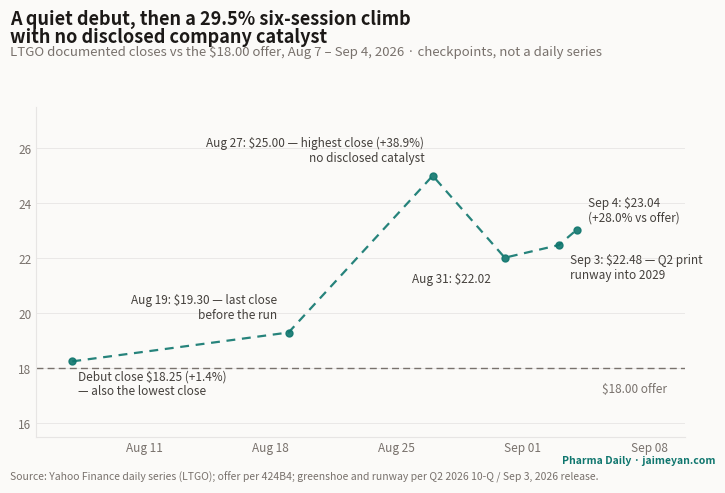

The matplotlib source for this figure: (Note: this script raises an exception after producing the figure.)
"""One-off figure for the Latigo IPO deep-dive (ipo-latigo-2026):
LTGO documented closes Aug 7 – Sep 4, 2026 — a +1.4% debut, then a 29.5%
climb (Aug 19 -> Aug 27) on no disclosed company catalyst. Dashed segments
connect documented closes, NOT a full daily series.
Data: Yahoo Finance daily series via research; offer per 424B4; events per
company 8-K exhibits and the Q2 2026 10-Q.
Not DB-driven — one-shot analysis figure.
"""
import datetime as dt

import matplotlib

matplotlib.use("Agg")
import matplotlib.pyplot as plt
import matplotlib.dates as mdates

INK, INK_SOFT, INK_MUTE = "#1c1917", "#44403c", "#78716c"
PAPER, LINE = "#fbfaf8", "#e7e5e4"
TEAL, RED = "#0f766e", "#b91c1c"

OFFER = 18.00
# (date, close, label, dx, dy)
PTS = [
    ("2026-08-07", 18.25, "Debut close \\$18.25 (+1.4%)\n— also the lowest close", 4, -24),
    ("2026-08-19", 19.30, "Aug 19: \\$19.30 — last close\nbefore the run", -8, 10),
    ("2026-08-27", 25.00, "Aug 27: \\$25.00 — highest close (+38.9%)\nno disclosed catalyst", -6, 10),
    ("2026-08-31", 22.02, "Aug 31: \\$22.02", -10, -18),
    ("2026-09-03", 22.48, "Sep 3: \\$22.48 — Q2 print\nrunway into 2029", 8, -24),
    ("2026-09-04", 23.04, "Sep 4: \\$23.04\n(+28.0% vs offer)", 8, 6),
]

dates = [dt.date.fromisoformat(p[0]) for p in PTS]
prices = [p[1] for p in PTS]

fig = plt.figure(figsize=(7.5, 5.0))  # 1200x800 @160dpi
fig.patch.set_facecolor(PAPER)
ax = fig.add_axes([0.065, 0.11, 0.865, 0.66])
ax.set_facecolor(PAPER)

ax.plot(dates, prices, color=TEAL, lw=1.6, ls=(0, (4, 3)), marker="o", ms=5,
        markerfacecolor=TEAL, markeredgecolor=TEAL, alpha=0.9)
ax.axhline(OFFER, color=INK_MUTE, lw=1.0, ls=(0, (5, 3)))
ax.text(dates[-1] + dt.timedelta(days=5), OFFER - 0.9, "\\$18.00 offer",
        fontsize=8.5, color=INK_MUTE, ha="right")

for (d, p, lab, dx, dy), x, y in zip(PTS, dates, prices):
    if lab:
        ha = "right" if dx < 0 else "left"
        ax.annotate(lab, xy=(x, y), xytext=(dx, dy), textcoords="offset points",
                    fontsize=8.5, color=INK_SOFT, ha=ha)

ax.set_ylim(15.5, 27.5)
ax.set_xlim(dates[0] - dt.timedelta(days=2), dates[-1] + dt.timedelta(days=6))
ax.xaxis.set_major_locator(mdates.DayLocator(interval=7))
ax.xaxis.set_major_formatter(mdates.DateFormatter("%b %d"))
ax.tick_params(labelsize=8.5, colors=INK_MUTE, length=0)
for s in ("top", "right"):
    ax.spines[s].set_visible(False)
for s in ("left", "bottom"):
    ax.spines[s].set_color(LINE)
ax.grid(axis="y", color=LINE, lw=0.6)
ax.set_axisbelow(True)

fig.text(0.03, 0.965, "A quiet debut, then a 29.5% six-session climb",
         fontsize=13, fontweight="bold", color=INK, ha="left", va="top")
fig.text(0.03, 0.928, "with no disclosed company catalyst",
         fontsize=13, fontweight="bold", color=INK, ha="left", va="top")
fig.text(0.03, 0.892, "LTGO documented closes vs the \\$18.00 offer, Aug 7 – Sep 4, 2026 · checkpoints, not a daily series",
         fontsize=9.5, color=INK_MUTE, ha="left", va="top")
fig.text(0.03, 0.018, "Source: Yahoo Finance daily series (LTGO); offer per 424B4; greenshoe and runway per Q2 2026 10-Q / Sep 3, 2026 release.",
         fontsize=7.5, color=INK_MUTE, ha="left", va="bottom")
fig.text(0.97, 0.052, "Pharma Daily · jaimeyan.com", fontsize=7.5, color=TEAL,
         ha="right", va="bottom", fontweight="bold")

out = "public/figures/ipo-latigo-2026-rally.png"
fig.savefig(out, dpi=160)
print("wrote", out)
